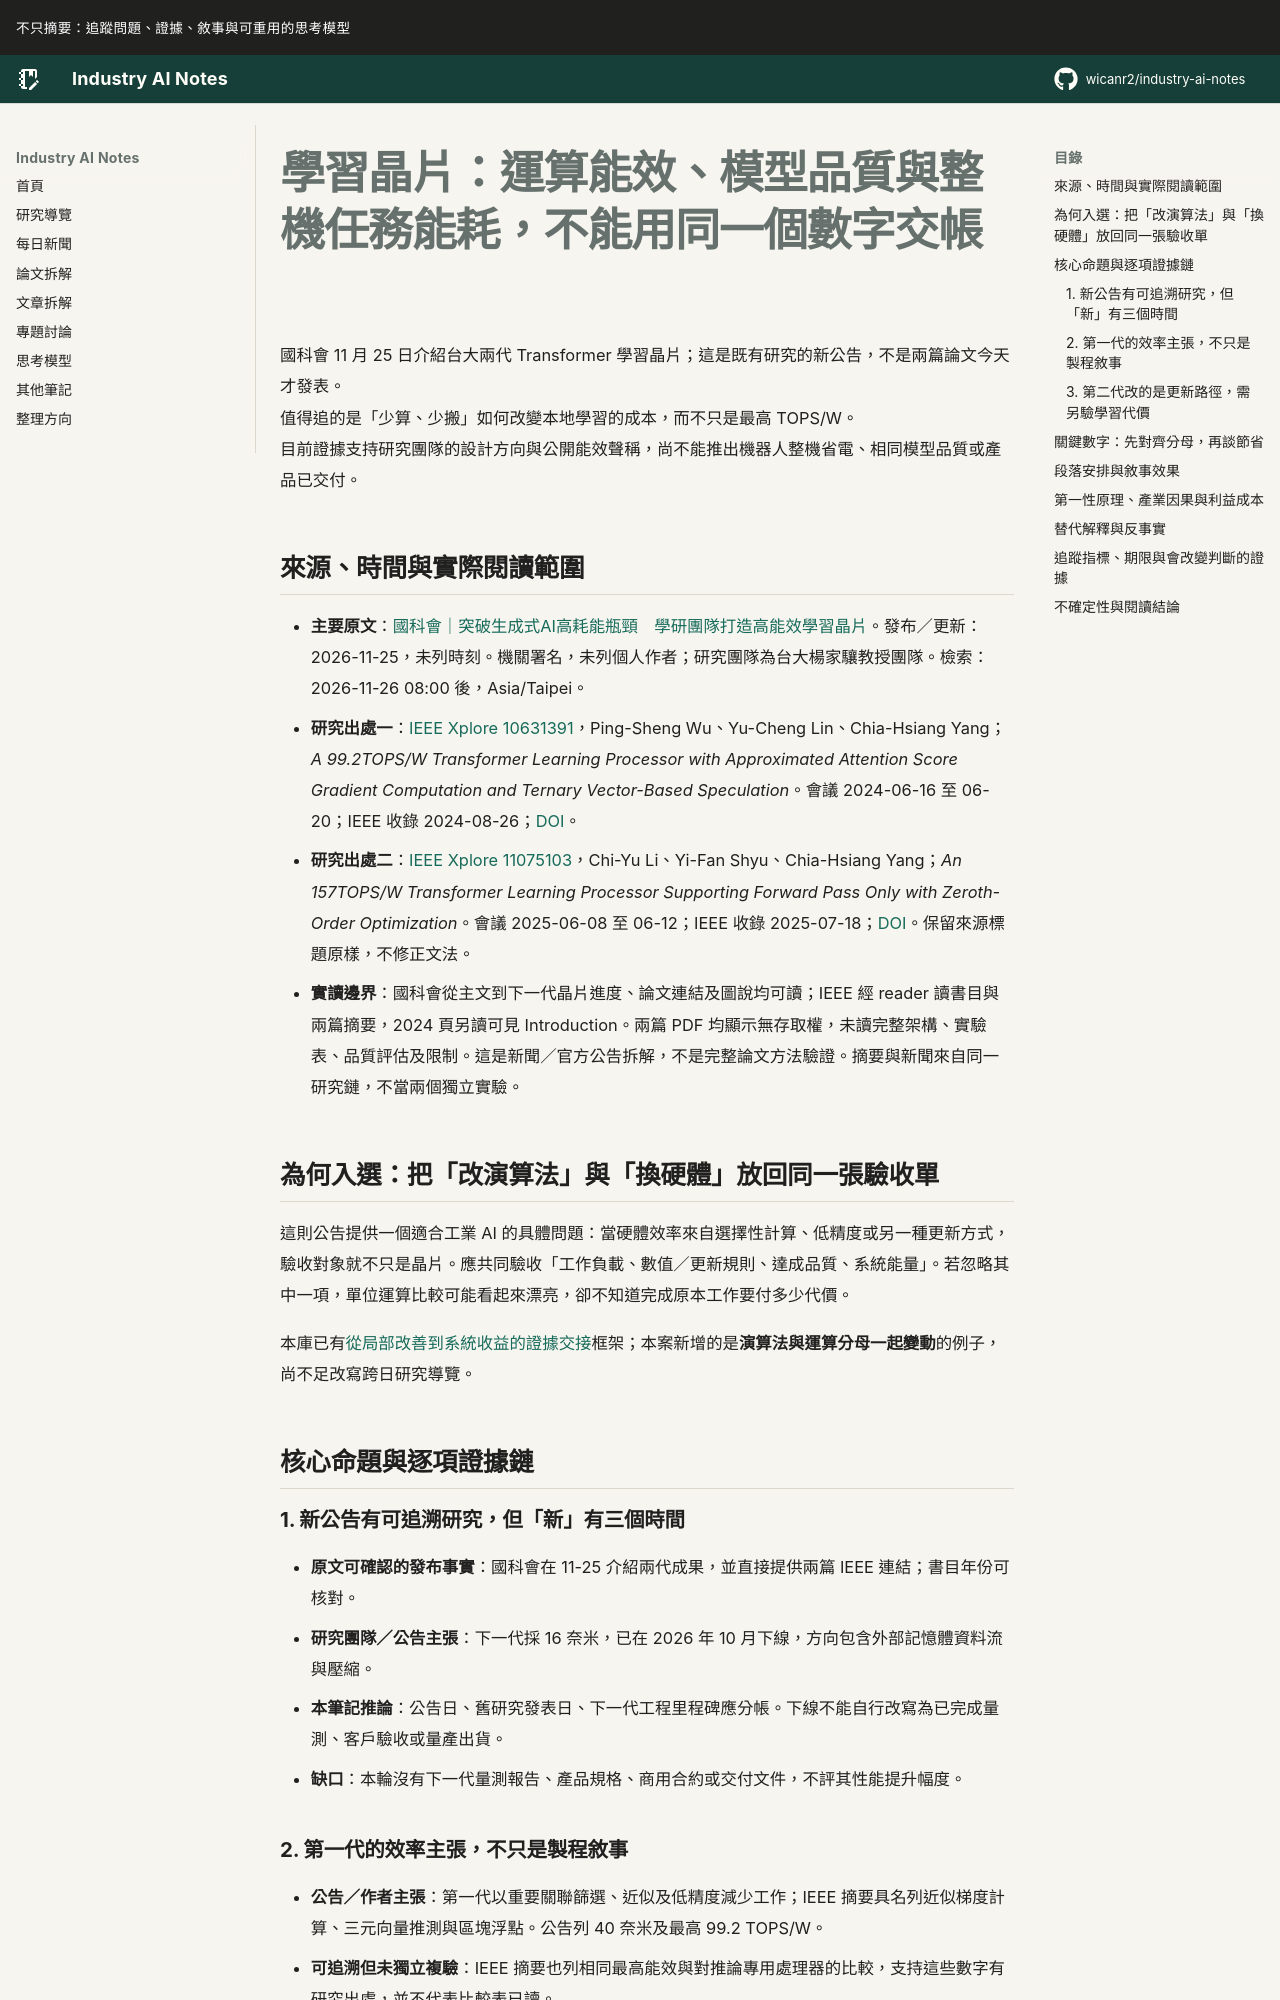

repository: wicanr2/industry-ai-notes · page: 新聞拆解/2026/2026-11-26/01-學習晶片要分開運算能效模型品質與整機任務能耗/index.html · generator: mkdocs

# 學習晶片：運算能效、模型品質與整機任務能耗，不能用同一個數字交帳

國科會 11 月 25 日介紹台大兩代 Transformer 學習晶片；這是既有研究的新公告，不是兩篇論文今天才發表。<br>
值得追的是「少算、少搬」如何改變本地學習的成本，而不只是最高 TOPS/W。<br>
目前證據支持研究團隊的設計方向與公開能效聲稱，尚不能推出機器人整機省電、相同模型品質或產品已交付。

## 來源、時間與實際閱讀範圍

- **主要原文**：[國科會｜突破生成式AI高耗能瓶頸　學研團隊打造高能效學習晶片](https://www.nstc.gov.tw/folksonomy/detail/5302c3c4-e418-44eb-a352-9b329d0b8019?l=ch)。發布／更新：2026-11-25，未列時刻。機關署名，未列個人作者；研究團隊為台大楊家驤教授團隊。檢索：2026-11-26 08:00 後，Asia/Taipei。
- **研究出處一**：[IEEE Xplore 10631391](https://ieeexplore.ieee.org/document/10631391)，Ping-Sheng Wu、Yu-Cheng Lin、Chia-Hsiang Yang；*A 99.2TOPS/W Transformer Learning Processor with Approximated Attention Score Gradient Computation and Ternary Vector-Based Speculation*。會議 2024-06-16 至 06-20；IEEE 收錄 2024-08-26；[DOI](https://doi.org/10.1109/VLSITechnologyandCir46783.2024.10631391)。
- **研究出處二**：[IEEE Xplore 11075103](https://ieeexplore.ieee.org/document/11075103)，Chi-Yu Li、Yi-Fan Shyu、Chia-Hsiang Yang；*An 157TOPS/W Transformer Learning Processor Supporting Forward Pass Only with Zeroth-Order Optimization*。會議 2025-06-08 至 06-12；IEEE 收錄 2025-07-18；[DOI](https://doi.org/10.23919/VLSITechnologyandCir65189.2025.11075103)。保留來源標題原樣，不修正文法。
- **實讀邊界**：國科會從主文到下一代晶片進度、論文連結及圖說均可讀；IEEE 經 reader 讀書目與兩篇摘要，2024 頁另讀可見 Introduction。兩篇 PDF 均顯示無存取權，未讀完整架構、實驗表、品質評估及限制。這是新聞／官方公告拆解，不是完整論文方法驗證。摘要與新聞來自同一研究鏈，不當兩個獨立實驗。

## 為何入選：把「改演算法」與「換硬體」放回同一張驗收單

這則公告提供一個適合工業 AI 的具體問題：當硬體效率來自選擇性計算、低精度或另一種更新方式，驗收對象就不只是晶片。應共同驗收「工作負載、數值／更新規則、達成品質、系統能量」。若忽略其中一項，單位運算比較可能看起來漂亮，卻不知道完成原本工作要付多少代價。

本庫已有[從局部改善到系統收益的證據交接](../../../思考模型/從局部改善到系統收益的證據交接.md)框架；本案新增的是**演算法與運算分母一起變動**的例子，尚不足改寫跨日研究導覽。

## 核心命題與逐項證據鏈
